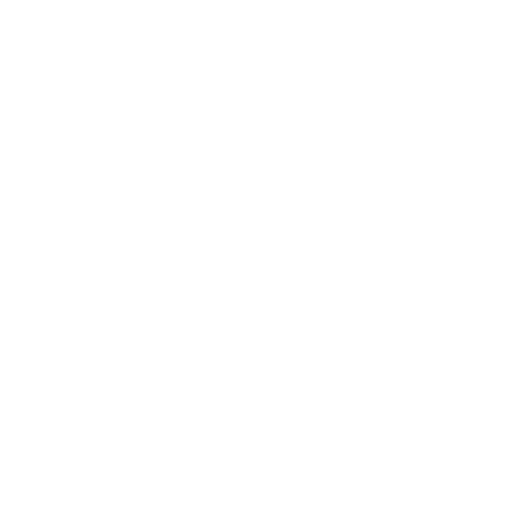
t = 0.00 s
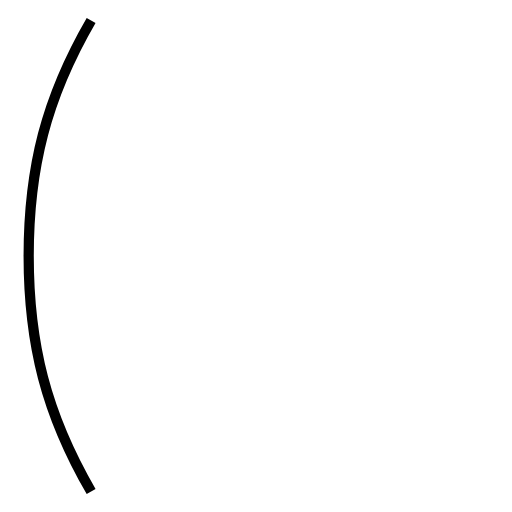
t = 1.45 s
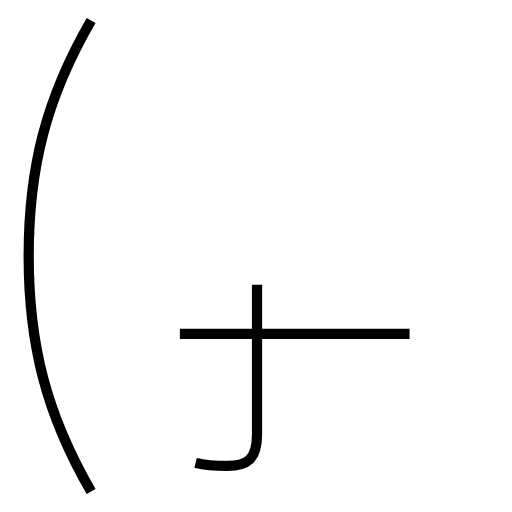
t = 2.80 s
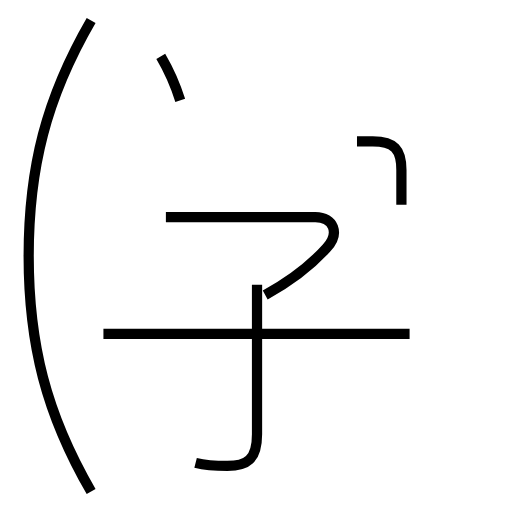
t = 4.25 s
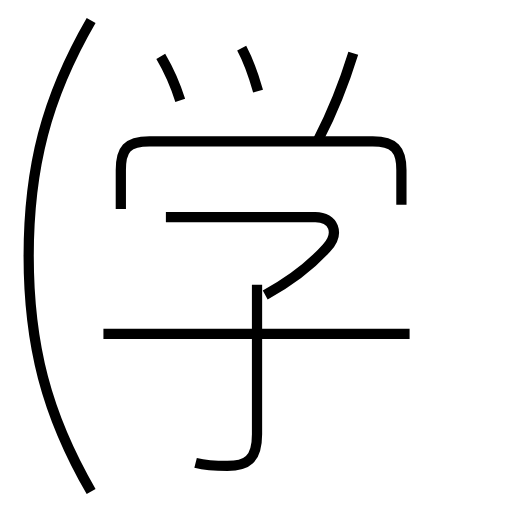
t = 5.52 s
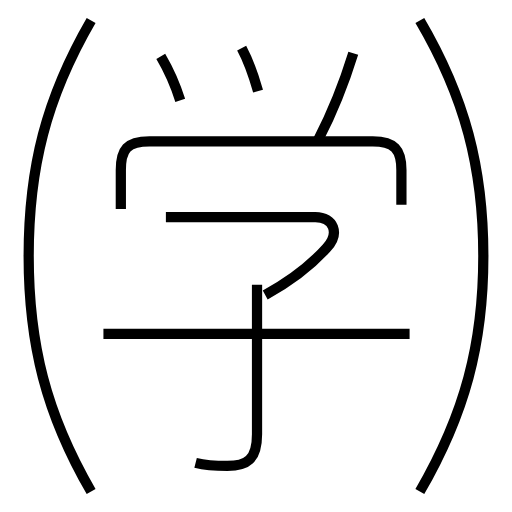
t = 6.97 s

The animated SVG that drew these frames (rendered in a browser with its animation timeline set to each time). Animation: 9 SMIL elements (animate=9); one cycle of 6.96 s.

<?xml version='1.0' encoding='utf-8'?>
<svg viewBox="0.0 -6.0 50.0 50.0" version="1.1" xmlns="http://www.w3.org/2000/svg"><rect x="-1000" y="-1000" width="2000" height="2000" stroke="white" fill="white" /><g style="fill:none;stroke:#000000;stroke-width:1"><path d="M 8.9 4.0 C 4.5 -3.6 2.8 -10.4 2.8 -19.0 C 2.8 -27.6 4.5 -34.4 8.9 -42.0 " transform="translate(0.0 38.0)" stroke-dasharray="48.210214361128614" stroke-dashoffset="48.210214361128614"><animate attributeName="stroke-dashoffset" from="48.210214361128614" to="0" dur="1.4463064308338585s" begin="0s; anim_end.end" fill="freeze" id="anim0" /></path><path d="M 19.1 1.2 C 19.9 1.4 21.5 1.5 22.2 1.5 C 24.1 1.5 25.1 0.9 25.1 -1.6 L 25.1 -16.2 " transform="translate(0.0 38.0)" stroke-dasharray="22.688005245791217" stroke-dashoffset="22.688005245791217"><animate attributeName="stroke-dashoffset" from="22.688005245791217" to="0" dur="0.6806401573737365s" begin="anim0.end" fill="freeze" id="anim1" /></path><path d="M 40.0 -11.4 L 10.1 -11.4 " transform="translate(0.0 38.0)" stroke-dasharray="29.9" stroke-dashoffset="29.9"><animate attributeName="stroke-dashoffset" from="29.9" to="0" dur="0.8969999999999999s" begin="anim1.end" fill="freeze" id="anim2" /></path><path d="M 17.6 -34.2 C 17.1 -35.8 16.4 -37.3 15.7 -38.5 " transform="translate(0.0 38.0)" stroke-dasharray="4.71066118996535" stroke-dashoffset="4.71066118996535"><animate attributeName="stroke-dashoffset" from="4.71066118996535" to="0" dur="0.1413198356989605s" begin="anim2.end" fill="freeze" id="anim3" /></path><path d="M 25.9 -15.2 C 28.1 -16.4 30.2 -17.9 31.9 -19.8 C 33.2 -21.2 32.6 -22.8 30.8 -22.8 L 16.2 -22.8 " transform="translate(0.0 38.0)" stroke-dasharray="26.52548003695977" stroke-dashoffset="26.52548003695977"><animate attributeName="stroke-dashoffset" from="26.52548003695977" to="0" dur="0.7957644011087931s" begin="anim3.end" fill="freeze" id="anim4" /></path><path d="M 39.2 -24.0 L 39.2 -27.4 C 39.2 -29.4 38.5 -30.2 36.4 -30.2 L 14.6 -30.2 C 12.4 -30.2 11.8 -29.4 11.8 -27.4 L 11.8 -23.6 " transform="translate(0.0 38.0)" stroke-dasharray="38.295848847837505" stroke-dashoffset="38.295848847837505"><animate attributeName="stroke-dashoffset" from="38.295848847837505" to="0" dur="1.1488754654351252s" begin="anim4.end" fill="freeze" id="anim5" /></path><path d="M 31.1 -30.4 C 32.5 -33.1 33.6 -35.9 34.5 -38.8 " transform="translate(0.0 38.0)" stroke-dasharray="9.074008270234708" stroke-dashoffset="9.074008270234708"><animate attributeName="stroke-dashoffset" from="9.074008270234708" to="0" dur="0.27222024810704126s" begin="anim5.end" fill="freeze" id="anim6" /></path><path d="M 25.2 -35.1 C 24.8 -36.5 24.3 -38.0 23.6 -39.3 " transform="translate(0.0 38.0)" stroke-dasharray="4.503064417757211" stroke-dashoffset="4.503064417757211"><animate attributeName="stroke-dashoffset" from="4.503064417757211" to="0" dur="0.13509193253271634s" begin="anim6.end" fill="freeze" id="anim7" /></path><path d="M 41.0 4.0 C 45.4 -3.6 47.2 -10.4 47.2 -19.0 C 47.2 -27.6 45.4 -34.5 41.0 -42.0" transform="translate(0.0 38.0)" stroke-dasharray="48.26543944869192" stroke-dashoffset="48.26543944869192"><animate attributeName="stroke-dashoffset" from="48.26543944869192" to="0" dur="1.4479631834607576s" begin="anim7.end" fill="freeze" id="anim_end" /></path></g></svg>
